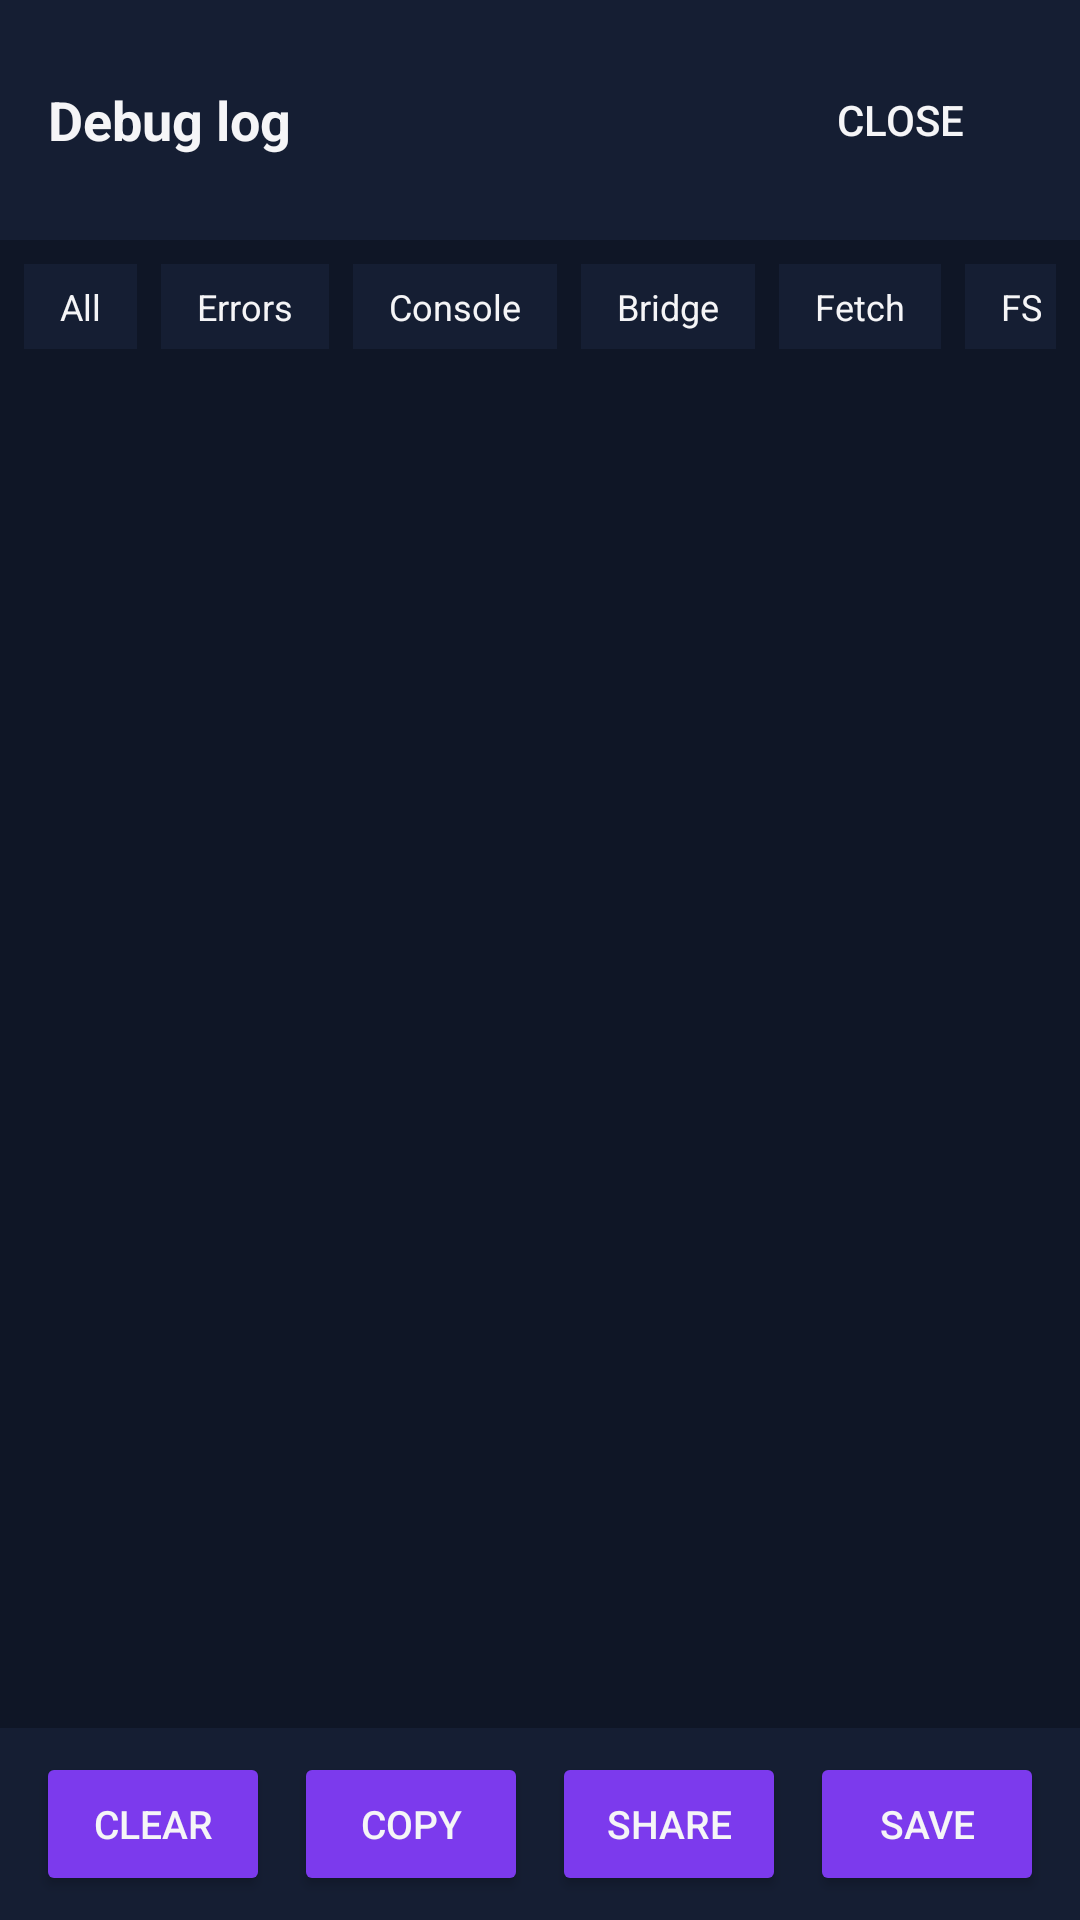

This screen was rendered from an Android layout file. Write that file and the resources it references.
<!-- AndroidManifest.xml: activity theme Theme.CouchFlow -->
<!-- res/layout/activity_debug_overlay.xml -->
<?xml version="1.0" encoding="utf-8"?>
<LinearLayout xmlns:android="http://schemas.android.com/apk/res/android"
    xmlns:tools="http://schemas.android.com/tools"
    android:layout_width="match_parent"
    android:layout_height="match_parent"
    android:orientation="vertical"
    android:background="@color/bg_dark">

    <LinearLayout
        android:layout_width="match_parent"
        android:layout_height="wrap_content"
        android:orientation="horizontal"
        android:gravity="center_vertical"
        android:padding="16dp"
        android:background="@color/bg_surface">

        <TextView
            android:layout_width="0dp"
            android:layout_weight="1"
            android:layout_height="wrap_content"
            android:text="Debug log"
            android:textSize="18sp"
            android:textStyle="bold"
            android:textColor="@color/text_primary" />

        <Button
            android:id="@+id/btnClose"
            android:layout_width="wrap_content"
            android:layout_height="wrap_content"
            android:text="Close"
            android:textColor="@color/text_primary"
            android:background="@android:color/transparent" />
    </LinearLayout>

    <HorizontalScrollView
        android:layout_width="match_parent"
        android:layout_height="wrap_content"
        android:scrollbars="none"
        android:padding="8dp"
        android:background="@color/bg_dark">

        <LinearLayout
            android:layout_width="wrap_content"
            android:layout_height="wrap_content"
            android:orientation="horizontal">

            <TextView
                android:id="@+id/filterAll"
                style="@style/CouchFlowDebugChip"
                android:text="All" />

            <TextView
                android:id="@+id/filterErrors"
                style="@style/CouchFlowDebugChip"
                android:text="Errors" />

            <TextView
                android:id="@+id/filterConsole"
                style="@style/CouchFlowDebugChip"
                android:text="Console" />

            <TextView
                android:id="@+id/filterBridge"
                style="@style/CouchFlowDebugChip"
                android:text="Bridge" />

            <TextView
                android:id="@+id/filterFetch"
                style="@style/CouchFlowDebugChip"
                android:text="Fetch" />

            <TextView
                android:id="@+id/filterFs"
                style="@style/CouchFlowDebugChip"
                android:text="FS" />
        </LinearLayout>
    </HorizontalScrollView>

    <FrameLayout
        android:layout_width="match_parent"
        android:layout_height="0dp"
        android:layout_weight="1"
        android:background="@color/bg_dark">

        <androidx.recyclerview.widget.RecyclerView
            android:id="@+id/debugList"
            android:layout_width="match_parent"
            android:layout_height="match_parent"
            android:clipToPadding="false"
            android:paddingBottom="16dp" />

        <TextView
            android:id="@+id/debugEmpty"
            android:layout_width="wrap_content"
            android:layout_height="wrap_content"
            android:layout_gravity="center"
            android:text="No events yet."
            android:textColor="@color/text_secondary"
            android:textSize="14sp"
            android:visibility="gone"
            tools:visibility="visible" />
    </FrameLayout>

    <LinearLayout
        android:layout_width="match_parent"
        android:layout_height="wrap_content"
        android:orientation="horizontal"
        android:padding="8dp"
        android:background="@color/bg_surface">

        <Button
            android:id="@+id/btnClear"
            style="@style/CouchFlowDebugButton"
            android:text="Clear" />

        <Button
            android:id="@+id/btnCopy"
            style="@style/CouchFlowDebugButton"
            android:text="Copy" />

        <Button
            android:id="@+id/btnShare"
            style="@style/CouchFlowDebugButton"
            android:text="Share" />

        <Button
            android:id="@+id/btnSave"
            style="@style/CouchFlowDebugButton"
            android:text="Save" />
    </LinearLayout>

</LinearLayout>
<!-- resources referenced by this layout -->
<resources>
  <color name="bg_dark">#0F1626</color>
  <color name="bg_surface">#151E33</color>
  <color name="text_primary">#F5F5F7</color>
  <color name="text_secondary">#9CA3AF</color>
  <style name="CouchFlowDebugButton">
          <item name="android:layout_width">0dp</item>
          <item name="android:layout_weight">1</item>
          <item name="android:layout_height">wrap_content</item>
          <item name="android:layout_marginStart">4dp</item>
          <item name="android:layout_marginEnd">4dp</item>
          <item name="android:textColor">@color/text_primary</item>
          <item name="android:backgroundTint">@color/couch_purple</item>
          <item name="android:textSize">13sp</item>
      </style>
  <style name="CouchFlowDebugChip">
          <item name="android:layout_width">wrap_content</item>
          <item name="android:layout_height">wrap_content</item>
          <item name="android:paddingStart">12dp</item>
          <item name="android:paddingEnd">12dp</item>
          <item name="android:paddingTop">6dp</item>
          <item name="android:paddingBottom">6dp</item>
          <item name="android:layout_marginEnd">8dp</item>
          <item name="android:textColor">@color/text_primary</item>
          <item name="android:textSize">12sp</item>
          <item name="android:background">@color/bg_surface</item>
          <item name="android:clickable">true</item>
          <item name="android:focusable">true</item>
      </style>
  <style name="Theme.CouchFlow" parent="Theme.Material3.DayNight.NoActionBar">
          <item name="colorPrimary">@color/couch_purple</item>
          <item name="colorOnPrimary">#FFFFFF</item>
          <item name="colorPrimaryContainer">@color/bg_elevated</item>
          <item name="colorOnPrimaryContainer">@color/text_primary</item>
          <item name="colorSecondary">@color/couch_blue</item>
          <item name="colorOnSecondary">#FFFFFF</item>
          <item name="colorSurface">@color/bg_surface</item>
          <item name="colorOnSurface">@color/text_primary</item>
          <item name="android:colorBackground">@color/bg_dark</item>
          <item name="android:windowBackground">@color/bg_dark</item>
          <item name="android:statusBarColor">@color/bg_dark</item>
          <item name="android:navigationBarColor">@color/bg_dark</item>
          <item name="android:windowLightStatusBar">false</item>
          <item name="android:windowLightNavigationBar">false</item>
      </style>
  <color name="couch_purple">#7C3AED</color>
  <color name="bg_elevated">#1D2843</color>
  <color name="couch_blue">#3B82F6</color>
</resources>
